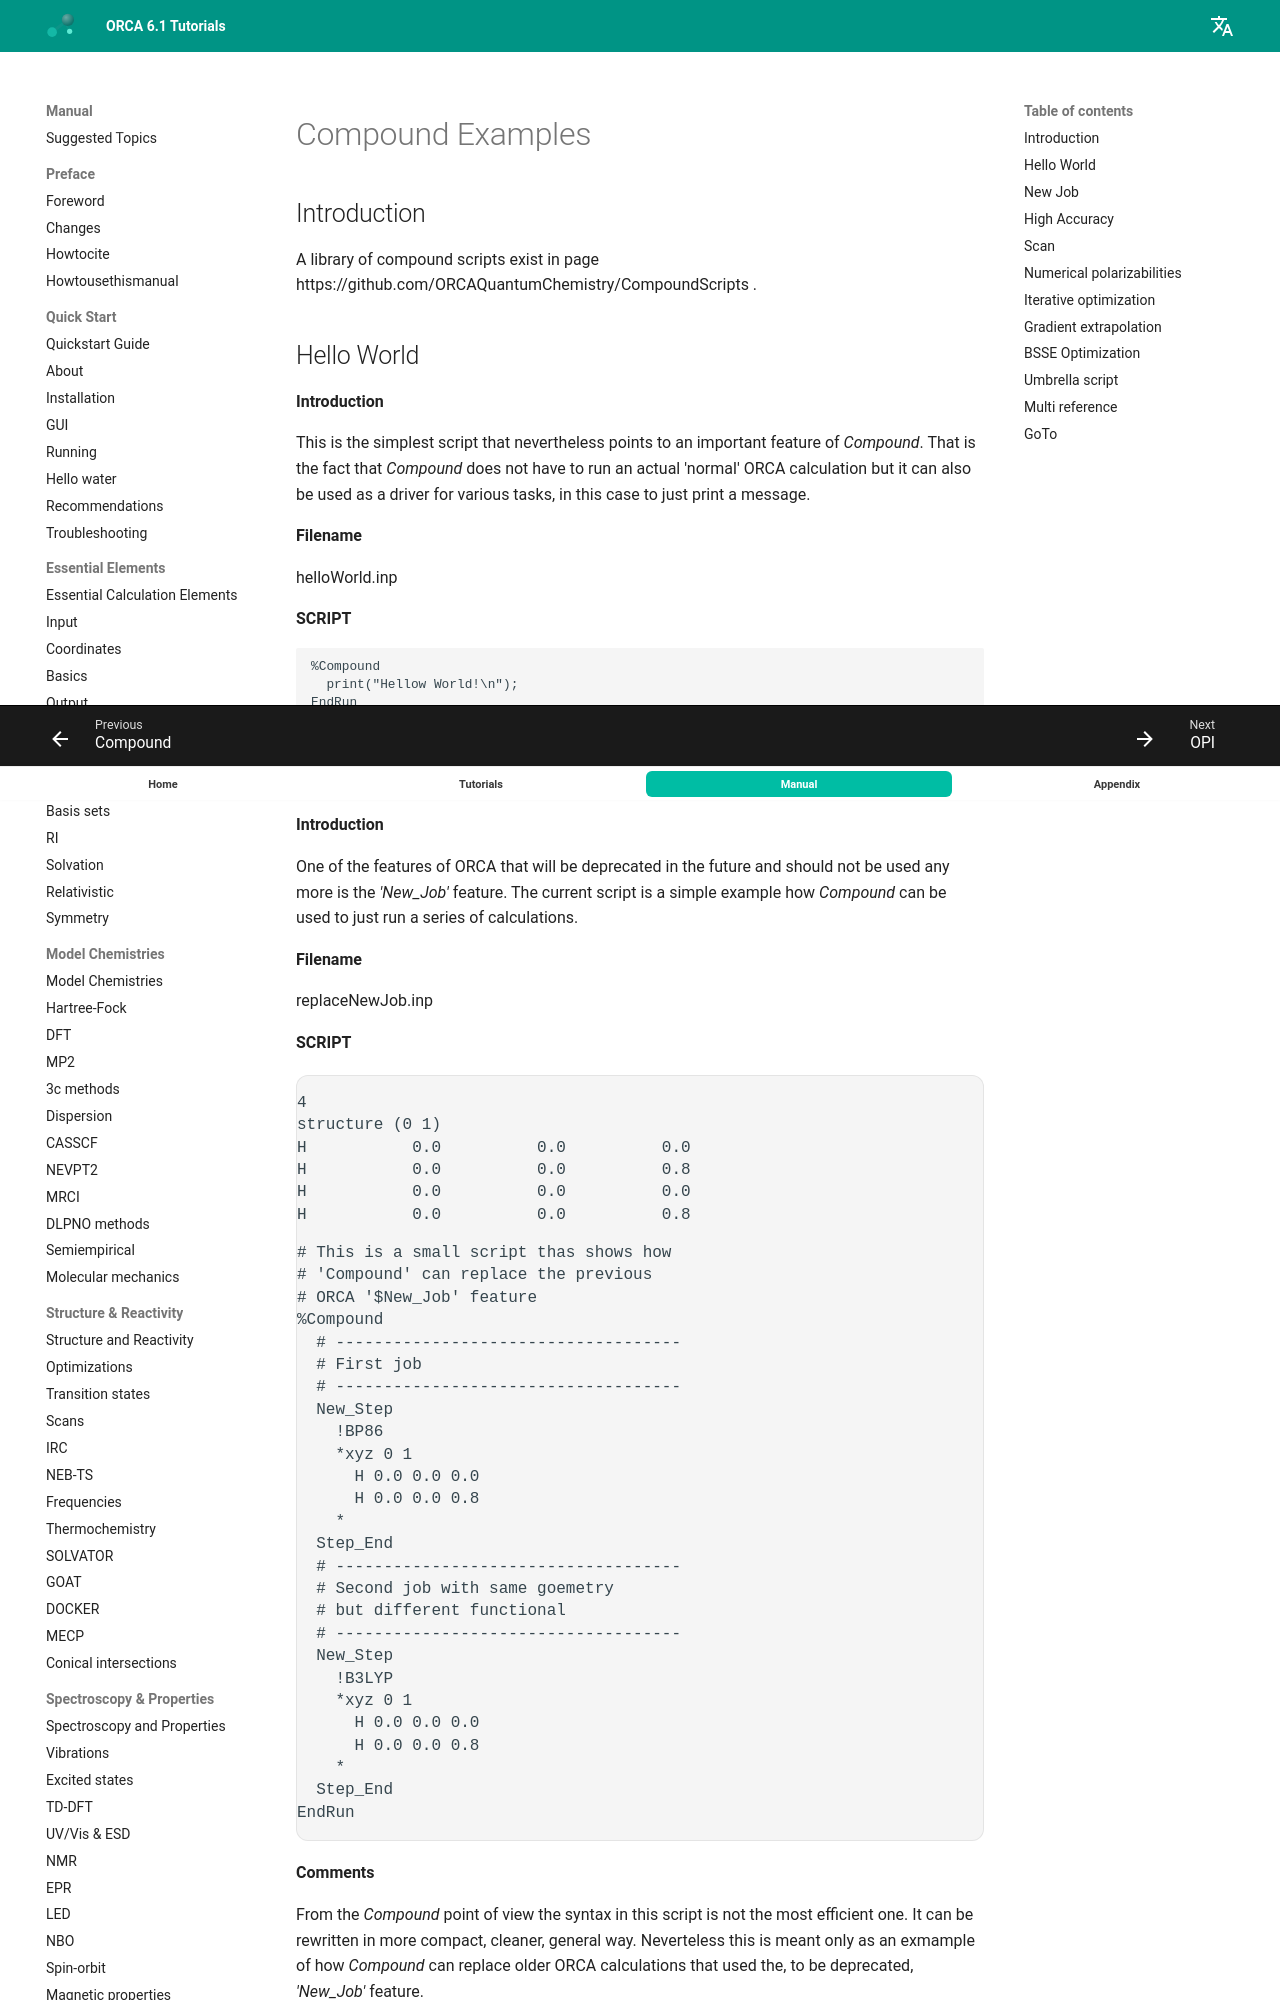

repository: wxyhgk/orca-docs · page: manual/contents/workflowsautomatization/compound_examples/index.html · generator: mkdocs

<a id="sec:workflowsautomatization.compound_examples"></a>
# Compound Examples

<a id="sec:workflowsautomatization.compound_examples.introduction"></a>
## Introduction

A library of compound scripts exist in page https://github.com/ORCAQuantumChemistry/CompoundScripts .

<a id="sec:workflowsautomatization.compound_examples.HelloWorld"></a>
## Hello World

**Introduction**

This is the simplest script that nevertheless points to an important feature of *Compound*. That is the fact that *Compound* does not have to run an actual 'normal' ORCA calculation but it can also be used as a driver for various tasks, in this case to just print a message.

**Filename**

helloWorld.inp

**SCRIPT**
```orca
%Compound
  print("Hellow World!\n");
EndRun
```

## New Job

**Introduction**

One of the features of ORCA that will be deprecated in the future and should not be used any more is the *'New_Job'* feature. The current script is a simple example how *Compound* can be used to just run a series of calculations.

**Filename**

replaceNewJob.inp

**SCRIPT**
```mol
title: structure 1
theme: chem311
height: 320px
representation: ball-stick
--- xyz ---
4
structure (0 1)
H           0.0          0.0          0.0
H           0.0          0.0          0.8
H           0.0          0.0          0.0
H           0.0          0.0          0.8
--- input ---
# This is a small script thas shows how
# 'Compound' can replace the previous
# ORCA '$New_Job' feature
%Compound
  # ------------------------------------
  # First job
  # ------------------------------------
  New_Step
    !BP86 
    *xyz 0 1
      H 0.0 0.0 0.0
      H 0.0 0.0 0.8
    *
  Step_End
  # ------------------------------------
  # Second job with same goemetry
  # but different functional
  # ------------------------------------
  New_Step
    !B3LYP
    *xyz 0 1
      H 0.0 0.0 0.0
      H 0.0 0.0 0.8
    *
  Step_End
EndRun
```

**Comments**

From the *Compound* point of view the syntax in this script is not the most efficient one. It can be rewritten in more compact, cleaner, general way. Neverteless this is meant only as an exmample of how *Compound* can replace older ORCA calculations that used the, to be deprecated, *'New_Job'* feature. 

## High Accuracy

**Introduction**

This is a script that utilizes the scheme by N. J. DeYonker, T. R. Cundari, and A. K. Wilson published on: J. Chem. Phys. 124, 114104 (2006). The script calculates accurate total energies of molecules.

**Filename**

ccCA_CBS_2.cmp

**SCRIPT**
```mol
title: structure 2
theme: chem311
height: 320px
representation: ball-stick
--- xyz ---
4
structure (0 1)
H           0.0          0.0          0.0
H           0.0          0.0          0.8
H           0.0          0.0          0.0
H           0.0          0.0          0.8
--- input ---
# This is a small script thas shows how
# 'Compound' can replace the previous
# ORCA '$New_Job' feature
%Compound
  # ------------------------------------
  # First job
  # ------------------------------------
  New_Step
    !BP86 
    *xyz 0 1
      H 0.0 0.0 0.0
      H 0.0 0.0 0.8
    *
  Step_End
  # ------------------------------------
  # Second job with same goemetry
  # but different functional
  # ------------------------------------
  New_Step
    !B3LYP
    *xyz 0 1
      H 0.0 0.0 0.0
      H 0.0 0.0 0.8
    *
  Step_End
EndRun
```

**Comments**

It is interesting that in this scheme the total energy is treated and there is not separation in extrapolation between HF energy and correlation energy.
